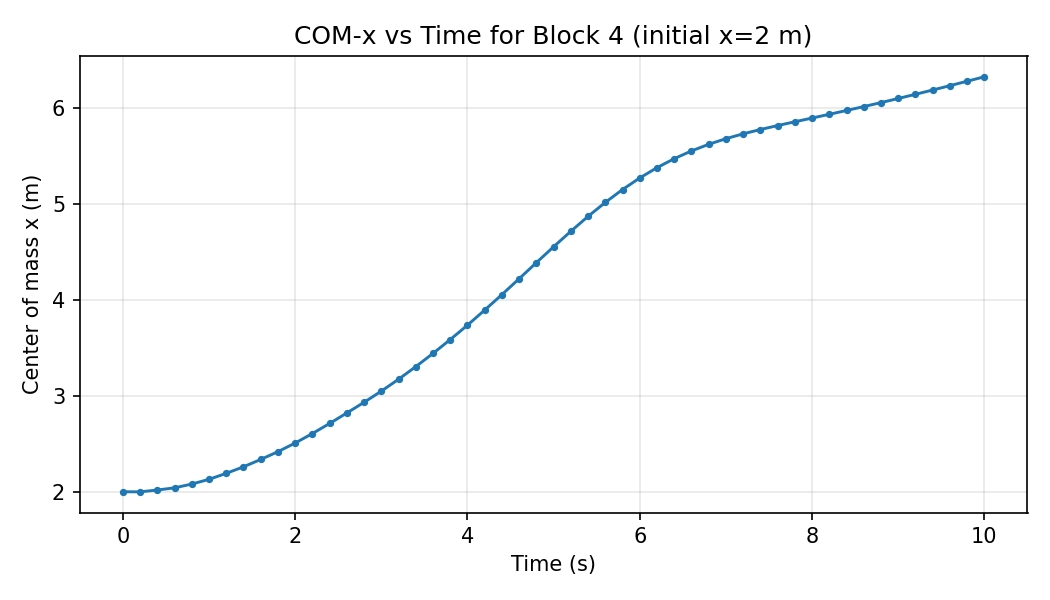

Data behind this chart, as committed beside it:
step, time_s, com_x, num_particles
0, 0.0, 2.0, 2340
1, 0.2, 1.999, 2340
2, 0.4, 2.018, 2340
3, 0.6, 2.041, 2340
4, 0.8, 2.08, 2340
5, 1.0, 2.13, 2340
6, 1.2, 2.192, 2340
7, 1.4, 2.26, 2340
8, 1.6, 2.336, 2340
9, 1.8, 2.418, 2340
10, 2.0, 2.507, 2340
11, 2.2, 2.606, 2340
12, 2.4, 2.711, 2340
13, 2.6, 2.821, 2340
14, 2.8, 2.932, 2340
15, 3.0, 3.048, 2340
16, 3.2, 3.172, 2340
17, 3.4, 3.303, 2340
18, 3.6, 3.441, 2340
19, 3.8, 3.585, 2340
20, 4.0, 3.735, 2340
21, 4.2, 3.892, 2340
22, 4.4, 4.054, 2340
23, 4.6, 4.219, 2340
24, 4.8, 4.386, 2340
25, 5.0, 4.552, 2340
26, 5.2, 4.713, 2340
27, 5.4, 4.868, 2340
28, 5.6, 5.014, 2340
29, 5.8, 5.148, 2340
30, 6.0, 5.269, 2340
31, 6.2, 5.376, 2340
32, 6.4, 5.469, 2340
33, 6.6, 5.55, 2340
34, 6.8, 5.619, 2340
35, 7.0, 5.678, 2340
36, 7.2, 5.728, 2340
37, 7.4, 5.773, 2340
38, 7.6, 5.814, 2340
39, 7.8, 5.854, 2340
40, 8.0, 5.892, 2340
41, 8.2, 5.931, 2340
42, 8.4, 5.971, 2340
43, 8.6, 6.012, 2340
44, 8.8, 6.053, 2340
45, 9.0, 6.096, 2340
46, 9.2, 6.14, 2340
47, 9.4, 6.184, 2340
48, 9.6, 6.23, 2340
49, 9.8, 6.276, 2340
50, 10.0, 6.322, 2340
